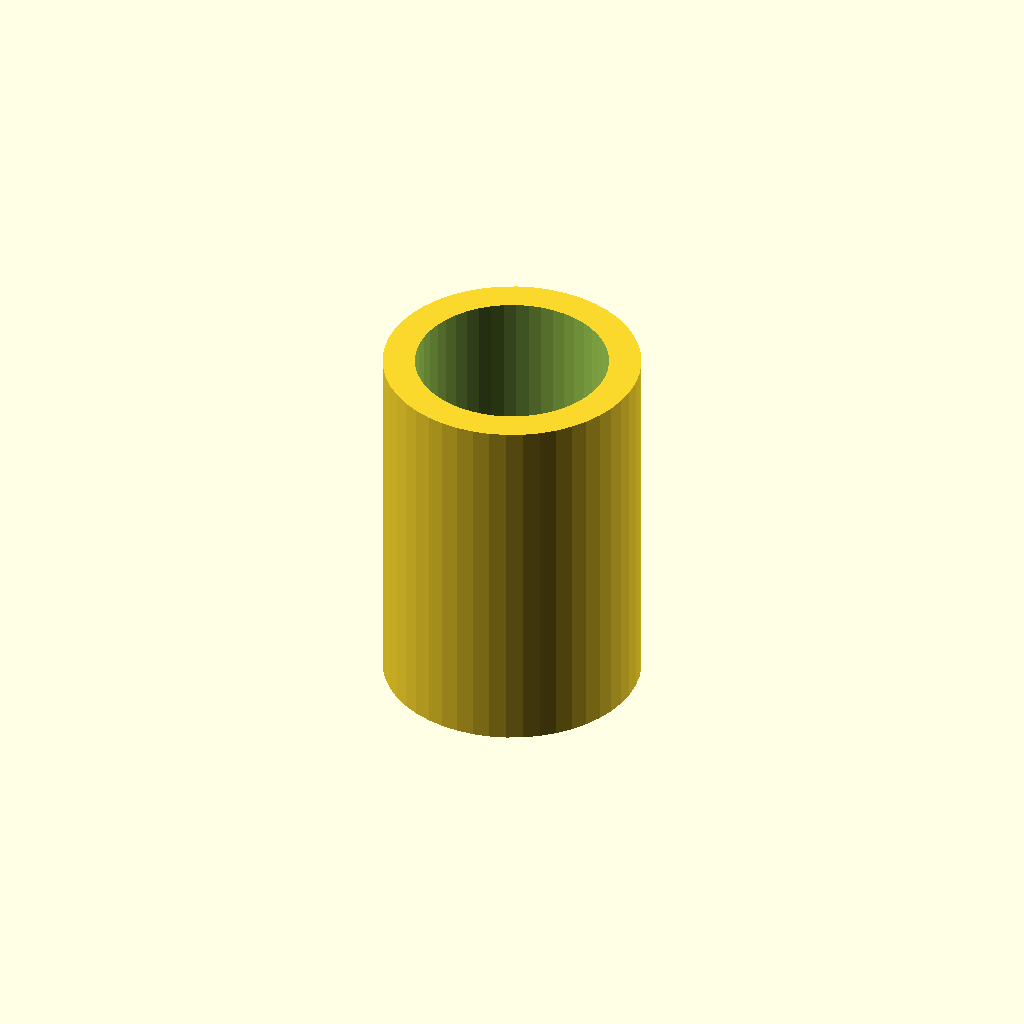
Cell 1: rendered with the file's own defaults.
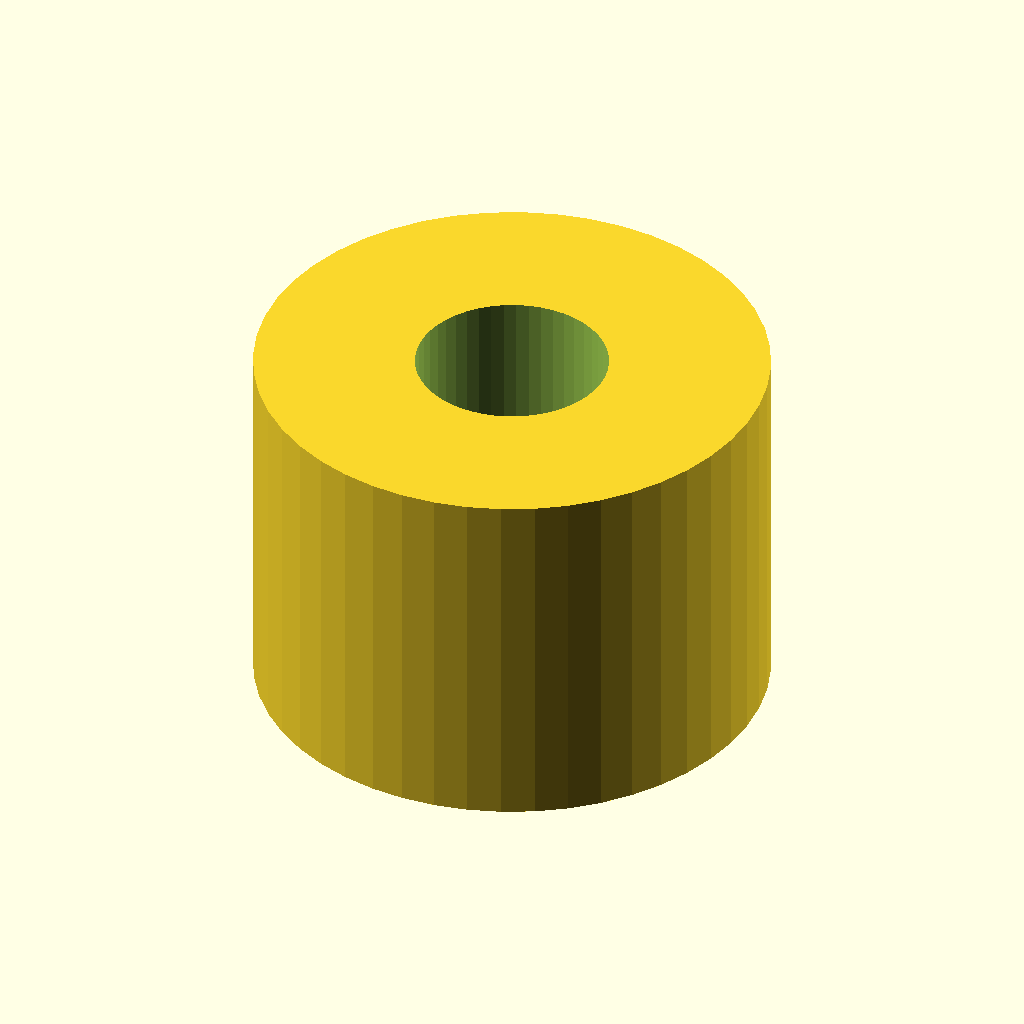
Cell 2: HOLE = 8 (everything else at default).
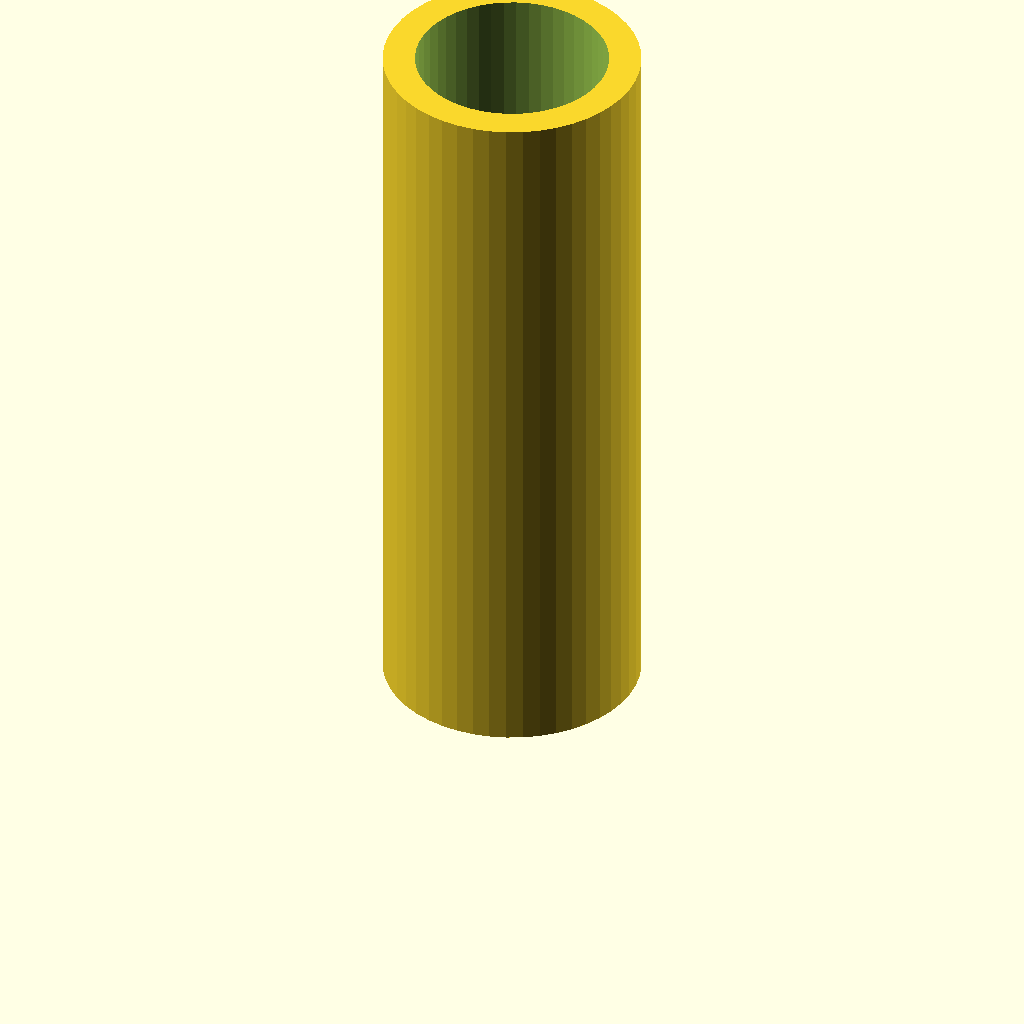
Cell 3 — L set to 11.4, the other parameters unchanged.
One fixed orthographic camera (rotation 55°, 0°, 25°; colour scheme Cornfield) for every cell.
OpenSCAD source file parts/inserts/insert.scad:
// A heat-set insert of the parts library (packages/contracts/src/parts/inserts.ts), as installed, given as -D overrides. `npm run
// check:assembly` renders it to check the inserts a model holds (e.g. the litter shovel's handle reinforcement). Melted in, the
// insert fills the printed hole it was pushed into, so it is drawn as that hole's diameter (HOLE, not its wider knurls), L long,
// with its bore at the thread's diameter; the screw in it is drawn at its minor diameter (parts/screws/screw.scad).
// Frame: millimetres, as the parts library's preview: its leading end on z = 0, the axis along Z.

HOLE = 4;
L = 5.7;
D = 3;

difference() {
  cylinder(d = HOLE, h = L, $fn = 48);
  translate([0, 0, -1]) cylinder(d = D, h = L + 2, $fn = 48);
}
Parameter table extracted from the source (name, type, default, range or options):
HOLE: number, default 4
L: number, default 5.7
D: number, default 3
